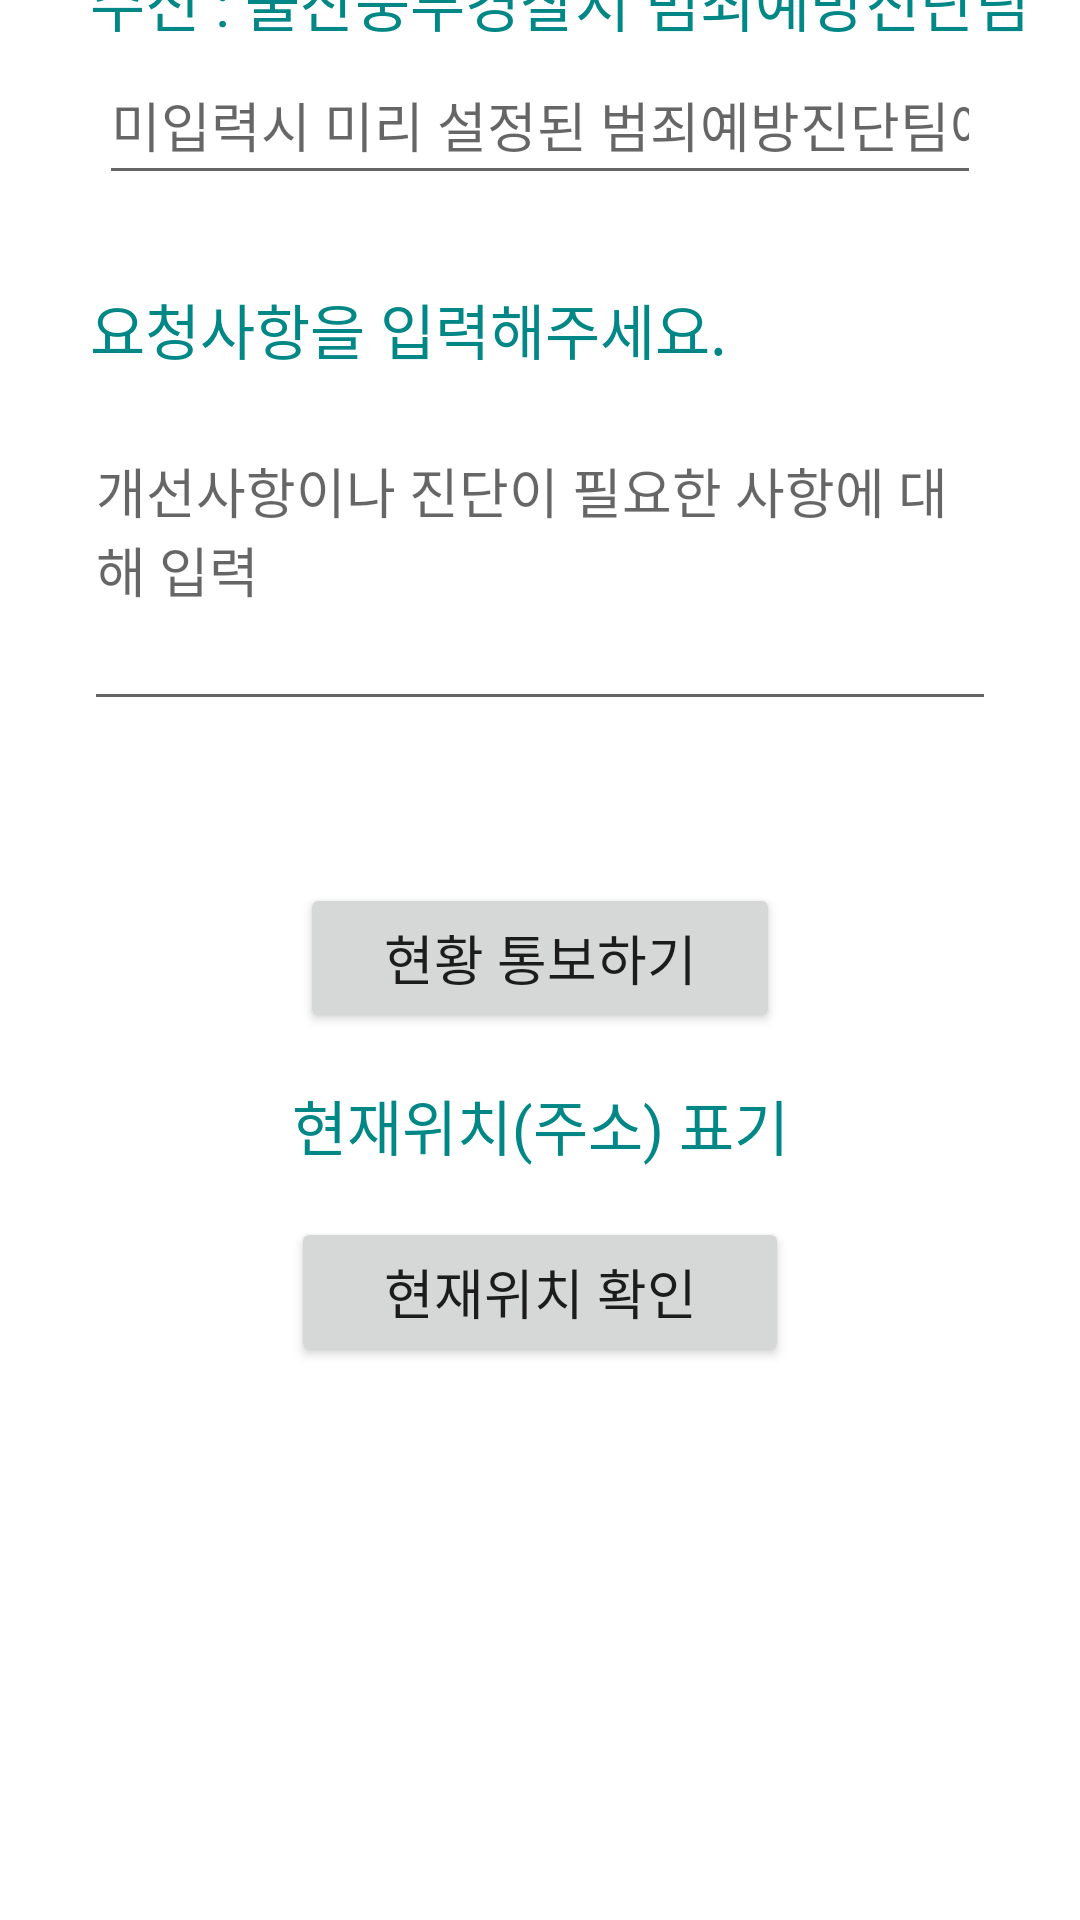

Reconstruct the res/layout file that produces this screen, plus the resources it refers to.
<!-- AndroidManifest.xml: application theme Theme.SafetyMapUlsanJungbu -->
<!-- res/layout/activity_sms.xml -->
<?xml version="1.0" encoding="utf-8"?>
<androidx.constraintlayout.widget.ConstraintLayout xmlns:android="http://schemas.android.com/apk/res/android"
    xmlns:app="http://schemas.android.com/apk/res-auto"
    xmlns:tools="http://schemas.android.com/tools"
    android:layout_width="match_parent"
    android:layout_height="match_parent"
    tools:context=".SmsActivity">

    <TextView
        android:id="@+id/textViewPhoneNo"
        android:layout_width="wrap_content"
        android:layout_height="wrap_content"
        android:layout_marginStart="30dp"
        android:layout_marginTop="23dp"
        android:layout_marginBottom="0dp"
        android:text="수신 : 울산중부경찰서 범죄예방진단팀"
        android:textAppearance="?android:attr/textAppearanceLarge"
        android:textColor="@color/design_default_color_secondary_variant"
        android:textSize="20sp"
        app:layout_constraintBottom_toTopOf="@+id/editTextPhoneNo"
        app:layout_constraintStart_toStartOf="parent"
        app:layout_constraintTop_toTopOf="parent" />

    <EditText
        android:id="@+id/editTextPhoneNo"
        android:layout_width="0dp"
        android:layout_height="50dp"
        android:layout_marginStart="33dp"
        android:layout_marginEnd="33dp"
        android:layout_marginBottom="30dp"
        android:hint="미입력시 미리 설정된 범죄예방진단팀에게 자동발송"
        android:inputType="phone"
        app:layout_constraintBottom_toTopOf="@+id/textViewSMS"
        app:layout_constraintEnd_toEndOf="parent"
        app:layout_constraintStart_toStartOf="parent"
        app:layout_constraintTop_toBottomOf="@+id/textViewPhoneNo" />


    <TextView
        android:id="@+id/textViewSMS"
        android:layout_width="wrap_content"
        android:layout_height="wrap_content"
        android:layout_marginStart="30dp"
        android:layout_marginBottom="16dp"
        android:text="요청사항을 입력해주세요."
        android:textAppearance="?android:attr/textAppearanceLarge"
        android:textColor="@color/teal_700"
        android:textSize="20sp"
        app:layout_constraintBottom_toTopOf="@+id/editTextSMS"
        app:layout_constraintStart_toStartOf="parent"
        app:layout_constraintTop_toBottomOf="@+id/editTextPhoneNo" />

    <EditText
        android:id="@+id/editTextSMS"
        android:layout_width="0dp"
        android:layout_height="100dp"
        android:layout_marginStart="28dp"
        android:layout_marginEnd="28dp"
        android:layout_marginBottom="54dp"
        android:gravity="top"
        android:hint="개선사항이나 진단이 필요한 사항에 대해 입력"
        android:inputType="textMultiLine"
        android:lines="5"
        app:layout_constraintBottom_toTopOf="@+id/buttonSend"
        app:layout_constraintEnd_toEndOf="parent"
        app:layout_constraintStart_toStartOf="parent"
        app:layout_constraintTop_toBottomOf="@+id/textViewSMS" />


    //현재위치


    <Button
        android:id="@+id/buttonSend"
        android:layout_width="160dp"
        android:layout_height="50dp"
        android:layout_marginBottom="16dp"
        android:text="현황 통보하기"
        android:textSize="18sp"
        app:layout_constraintBottom_toTopOf="@+id/textView"
        app:layout_constraintEnd_toEndOf="parent"
        app:layout_constraintHorizontal_bias="0.5"
        app:layout_constraintStart_toStartOf="parent"
        app:layout_constraintTop_toBottomOf="@+id/editTextSMS"
        app:rippleColor="@color/teal_700" />

    <Button
        android:id="@+id/button"
        android:layout_width="166dp"
        android:layout_height="50dp"
        android:layout_marginBottom="222dp"
        android:text="현재위치 확인"
        android:textSize="18sp"
        app:layout_constraintBottom_toBottomOf="parent"
        app:layout_constraintEnd_toEndOf="parent"
        app:layout_constraintHorizontal_bias="0.5"
        app:layout_constraintStart_toStartOf="parent"
        app:layout_constraintTop_toBottomOf="@+id/textView"
        app:rippleColor="@color/teal_700" />

    <TextView
        android:id="@+id/textView"
        android:layout_width="wrap_content"
        android:layout_height="wrap_content"
        android:layout_marginBottom="16dp"
        android:text="현재위치(주소) 표기"
        android:textAppearance="?android:attr/textAppearanceLarge"
        android:textColor="@color/teal_700"
        android:textSize="20sp"
        app:layout_constraintBottom_toTopOf="@+id/button"
        app:layout_constraintEnd_toEndOf="parent"
        app:layout_constraintHorizontal_bias="0.5"
        app:layout_constraintStart_toStartOf="parent"
        app:layout_constraintTop_toBottomOf="@+id/buttonSend" />


</androidx.constraintlayout.widget.ConstraintLayout>
<!-- resources referenced by this layout -->
<resources>
  <style name="Theme.SafetyMapUlsanJungbu" parent="Theme.MaterialComponents.DayNight.DarkActionBar">
          
          <item name="colorPrimary">@color/purple_500</item>
          <item name="colorPrimaryVariant">@color/purple_700</item>
          <item name="colorOnPrimary">@color/white</item>
          
          <item name="colorSecondary">@color/teal_200</item>
          <item name="colorSecondaryVariant">@color/teal_700</item>
          <item name="colorOnSecondary">@color/black</item>
          
          <item name="android:statusBarColor" tools:targetApi="l">?attr/colorPrimaryVariant</item>
          
      </style>
  <!-- not gathered from this repository: default colours our renderer supplied (Android Studio template values) -->
  <color name="purple_500">#FF6200EE</color>
  <color name="purple_700">#FF3700B3</color>
  <color name="teal_200">#FF03DAC5</color>
  <color name="teal_700">#FF018786</color>
  <color name="black">#FF000000</color>
  <color name="white">#FFFFFFFF</color>
</resources>
